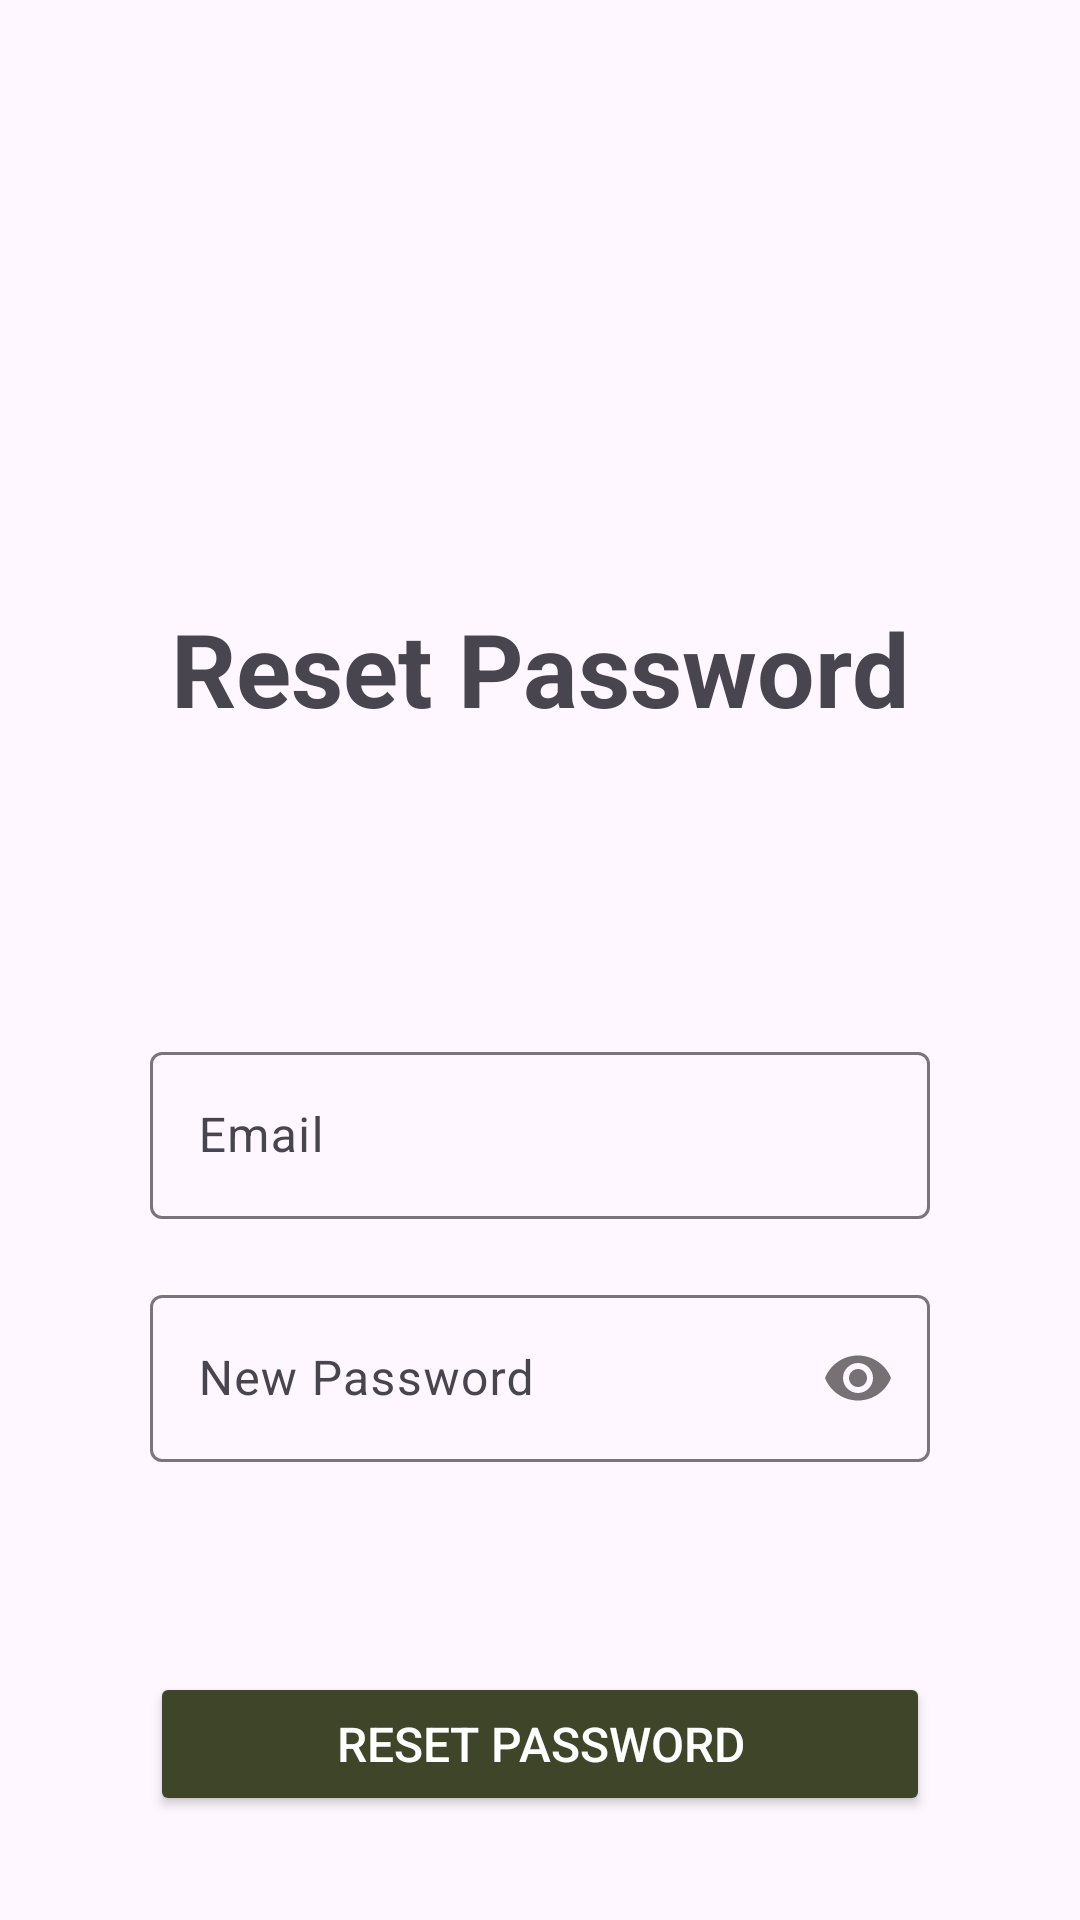

Reconstruct the res/layout file that produces this screen, plus the resources it refers to.
<!-- AndroidManifest.xml: application theme Theme.MindBodyEarthMK3 -->
<!-- res/layout/activity_reset_password.xml -->
<?xml version="1.0" encoding="utf-8"?>
<androidx.constraintlayout.widget.ConstraintLayout xmlns:android="http://schemas.android.com/apk/res/android"
    xmlns:app="http://schemas.android.com/apk/res-auto"
    xmlns:tools="http://schemas.android.com/tools"
    android:id="@+id/scrollView3"
    android:layout_width="match_parent"
    android:layout_height="match_parent">


    <TextView
        android:id="@+id/textView3"
        android:layout_width="wrap_content"
        android:layout_height="wrap_content"
        android:layout_marginTop="200dp"
        android:text="@string/reset_password"
        android:textSize="34sp"
        android:textStyle="bold"
        app:layout_constraintEnd_toEndOf="parent"
        app:layout_constraintStart_toStartOf="parent"
        app:layout_constraintTop_toTopOf="parent" />

    <com.google.android.material.textfield.TextInputLayout
        android:id="@+id/emailTextInputLayout"
        android:layout_width="match_parent"
        android:layout_height="wrap_content"
        android:layout_marginStart="50dp"
        android:layout_marginTop="100dp"
        android:layout_marginEnd="50dp"
        app:layout_constraintEnd_toEndOf="parent"
        app:layout_constraintStart_toStartOf="parent"
        app:layout_constraintTop_toBottomOf="@+id/textView3">

        <com.google.android.material.textfield.TextInputEditText
            android:layout_width="match_parent"
            android:layout_height="wrap_content"
            android:hint="@string/email" />
    </com.google.android.material.textfield.TextInputLayout>

    <com.google.android.material.textfield.TextInputLayout
        android:id="@+id/newPasswordTextInputLayout"
        android:layout_width="0dp"
        android:layout_height="wrap_content"
        android:layout_marginTop="20dp"
        app:layout_constraintEnd_toEndOf="@+id/emailTextInputLayout"
        app:layout_constraintStart_toStartOf="@+id/emailTextInputLayout"
        app:layout_constraintTop_toBottomOf="@+id/emailTextInputLayout"
        app:passwordToggleEnabled="true">

        <com.google.android.material.textfield.TextInputEditText
            android:layout_width="match_parent"
            android:layout_height="wrap_content"
            android:hint="@string/new_password"
            android:password="true" />
    </com.google.android.material.textfield.TextInputLayout>

    <Button
        android:id="@+id/btnResetPassword"
        android:layout_width="0dp"
        android:layout_height="wrap_content"
        android:layout_marginTop="70dp"
        android:text="@string/reset_password"
        android:backgroundTint="@color/primary_button_states_color"
        android:textColor="@color/primary_button_text_states_color"
        android:textSize="16sp"
        app:cornerRadius="@dimen/button_border_radius"
        app:layout_constraintEnd_toEndOf="@+id/newPasswordTextInputLayout"
        app:layout_constraintHorizontal_bias="0.54"
        app:layout_constraintStart_toStartOf="@+id/newPasswordTextInputLayout"
        app:layout_constraintTop_toBottomOf="@+id/newPasswordTextInputLayout" />


</androidx.constraintlayout.widget.ConstraintLayout>
<!-- resources referenced by this layout -->
<resources>
  <dimen name="button_border_radius" unit="dp">10dp</dimen>
  <string name="email">Email</string>
  <string name="new_password">New Password</string>
  <string name="reset_password">Reset Password</string>
  <style name="Theme.MindBodyEarthMK3" parent="Base.Theme.MindBodyEarthMK3" />
  <style name="Base.Theme.MindBodyEarthMK3" parent="Theme.Material3.DayNight.NoActionBar">
          
          '
          <item name="colorPrimary">@color/drab_dark_brown</item>
          <item name="colorOnPrimary">@color/white</item>
  
          
          <item name="colorSecondary">@color/reseda_green</item>
          <item name="colorOnSecondary">@color/coyote</item>
  
          
          <item name="colorTertiary">@color/russet</item>
          <item name="colorOnTertiary">@color/khaki</item>
  
          
          <item name="backgroundColor">@color/drab_dark_brown</item>
          <item name="colorSurface">@color/khaki</item>
          <item name="colorOnBackground">@color/reseda_green</item>
          <item name="colorOnSurface">@color/russet</item>
      </style>
  <color name="drab_dark_brown">#3e4529</color>
  <color name="white">#FFFFFFFF</color>
  <color name="reseda_green">#677246</color>
  <color name="coyote">#866746</color>
  <color name="russet">#7e4e2b</color>
  <color name="khaki">#ac9d7b</color>
</resources>
